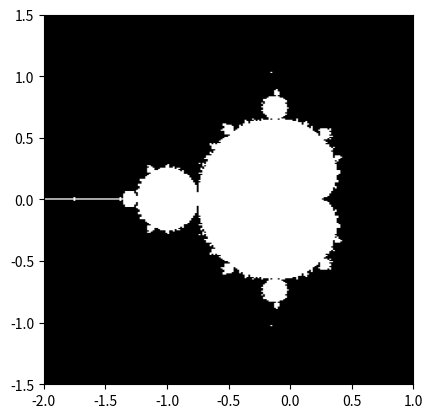

Source code (Python):
import numpy as np

class mandelbrot:
    """
    Mandelbrot task creator and collector.

    Parameters
    ----------
    x_min : float
        Lower real coordinate of set (x-coordinate)
    x_max : float
        Upper real coordinate of set (x-coordinate)
    nx_global : int
        (Global) number of grid points for real coordinate (x-dir.) of set
    y_min : float
        Lower imaginary coordinate of set (y-coordinate)
    y_max : float
        Upper imaginary coordinate of set (y-coordinate)
    ny_global : int
        (Global) number of grid points for imaginary coordinate (y-dir.) of set
    ntasks : int
        Number of tasks/(sub)sets/patches
    """
    def __init__(self, x_min, x_max, nx_global,
                       y_min, y_max, ny_global, ntasks):
        self._x_min     = x_min
        self._x_max     = x_max
        self._nx_global = nx_global
        self._dx        = (x_max - x_min)/(nx_global - 1)
        self._y_min     = y_min
        self._y_max     = y_max
        self._ny_global = ny_global
        self._dy        = (y_max - y_min)/(ny_global - 1)
        self._ntasks    = ntasks

    def get_tasks(self):
        """
        Generate list of tasks by decomposing the x-direction into the
        desired number of tasks.

        Could do Mariani-Silver here
        """
        tasks = []
        dx = self._dx
        dy = self._dy
        for itask in range(self._ntasks):
            i_start  = itask*(self._nx_global//self._ntasks)
            if itask == self._ntasks - 1:
                nx_local = self._nx_global - i_start
            else:
                nx_local = self._nx_global//self._ntasks
            x_start  = self._x_min + i_start*dx
            j_start  = 0
            ny_local = self._ny_global
            y_start  = self._y_min
            tasks += [mandelbrot_patch(i_start, nx_local, x_start, dx,
                                       j_start, ny_local, y_start, dy, 100)]
        return tasks

    def combine_tasks(self, tasks):
        """
        Combine tasks generated by get_tasks.

        Parameters
        ----------
        tasks : list of mandelbrot_patches

        Returns
        -------
        mandelbrot_set : numpy.array of bools
           Mandelbrot set
        """
        mandelbrot_set = np.zeros((self._nx_global, self._ny_global),
                                  dtype=bool)
        for task in tasks:
            ibeg = task._i_start
            iend = task._i_start + task._nx_local  
            mandelbrot_set[ibeg:iend,:] = task._patch[:,:]
        return mandelbrot_set

class mandelbrot_patch:
    """
    Class for computing and representing a Mandelbrot (sub)set/patch.

    Parameters
    ----------
    i_start : int
        global start index in x-direction of patch
    nx_local : int
        local size of patch in x-direction
    x_start : float
        start x coordinate of patch
    dx : float
        grid spacing in x-direction
    j_start : int
        global start index in y-direction of patch
    ny_local : int
        local size of patch in y-direction
    y_start : float
        start y coordinate of patch
    dy : float
        grid spacing in y-direction
    Nmax : int
        Maximum number of iterations
    """
    def __init__(self, i_start, nx_local, x_start, dx,
                       j_start, ny_local, y_start, dy, Nmax):
        self._i_start  = i_start
        self._nx_local = nx_local
        self._x_start  = x_start
        self._dx       = dx
        self._j_start  = j_start
        self._ny_local = ny_local
        self._y_start  = y_start
        self._dy       = dy
        self._Nmax = Nmax

    def do_work(self):
        """Compute Mandelbrot (sub)set/patch."""
        x = self._x_start + np.arange(self._nx_local)*self._dx
        y = self._y_start + np.arange(self._ny_local)*self._dy
        c = x[:, np.newaxis] + 1j*y[np.newaxis, :]
        z = np.zeros_like(c)
        mask = np.full_like(c, fill_value=True, dtype=bool)
        z[mask] = c[mask]
        for k in range(self._Nmax):
            z[mask] = z[mask]**2 + c[mask]
            mask[np.abs(z) > 2.] = False
        self._patch = (np.abs(z) <= 2.)

def main():
    import matplotlib.pyplot as plt
    x_min  = -2.
    x_max  = +1.
    nx     = 201
    y_min  = -1.5
    y_max  = +1.5
    ny     = 301
    ntasks = 33
    M = mandelbrot(x_min, x_max, nx, y_min, y_max, ny, ntasks)
    tasks = M.get_tasks()
    for task in tasks:
        task.do_work()
    m = M.combine_tasks(tasks)
    plt.imshow(m.T, cmap="gray", extent=[x_min, x_max, y_min, y_max])
    plt.show()

if __name__ == "__main__":
    main()